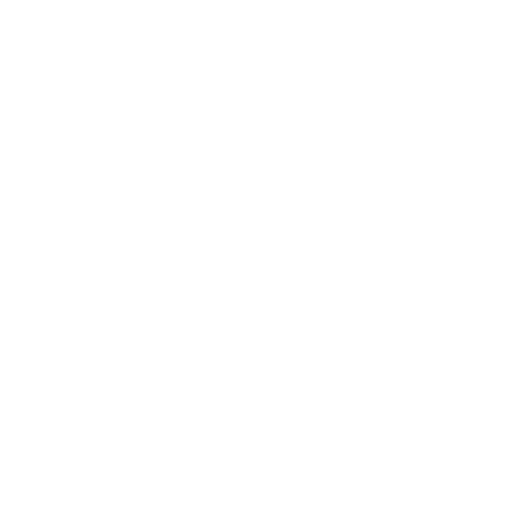
t = 0.00 s
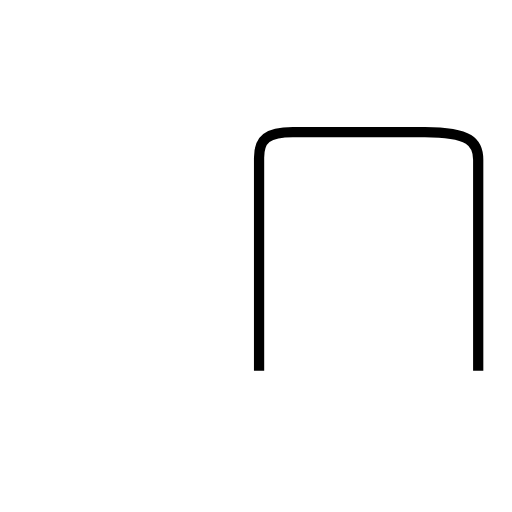
t = 1.97 s
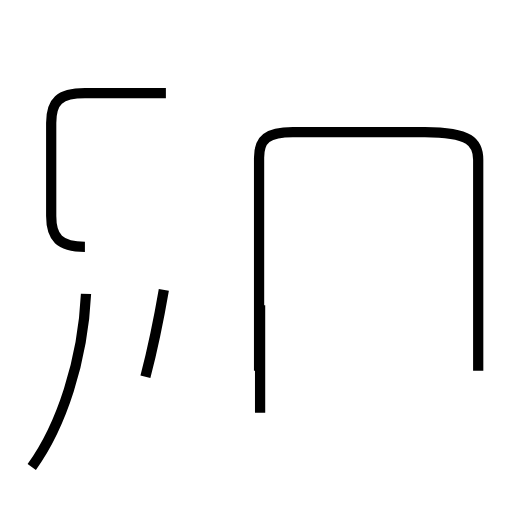
t = 3.91 s
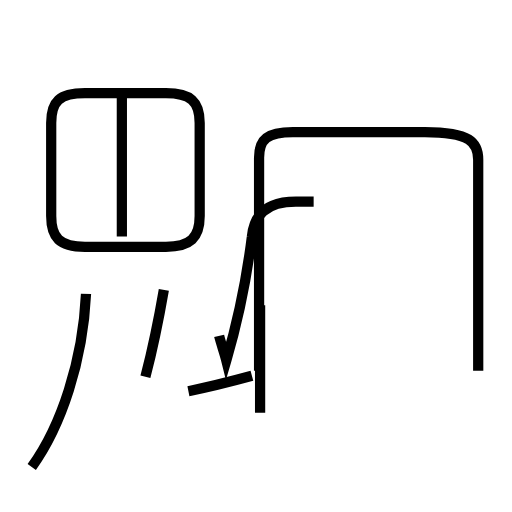
t = 6.02 s
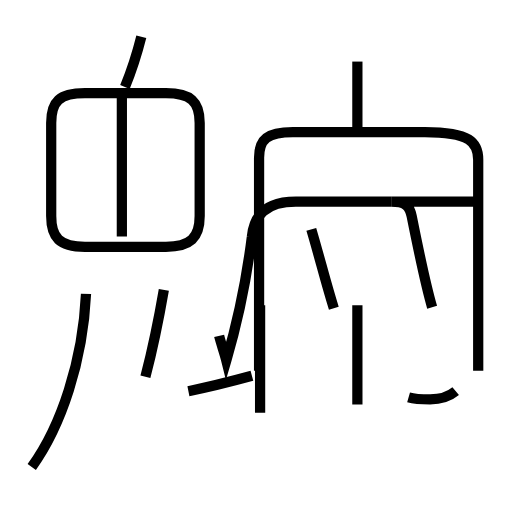
t = 7.89 s
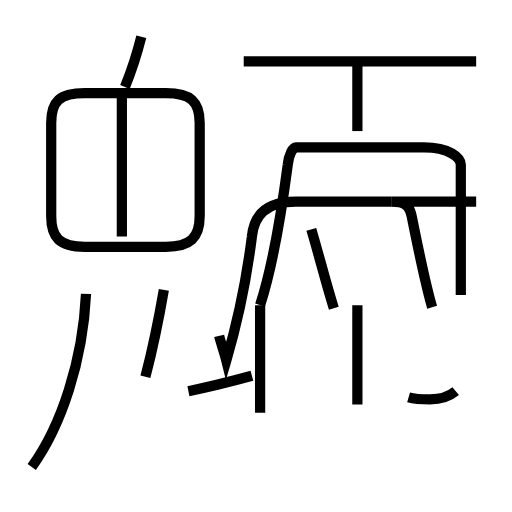
t = 9.93 s

The animated SVG that drew these frames (rendered in a browser with its animation timeline set to each time). Animation: 16 SMIL elements (animate=16); one cycle of 9.93 s.

<?xml version='1.0' encoding='utf-8'?>
<svg viewBox="0.0 -6.0 50.0 50.0" version="1.1" xmlns="http://www.w3.org/2000/svg"><rect x="-1000" y="-1000" width="2000" height="2000" stroke="white" fill="white" /><g style="fill:none;stroke:#000000;stroke-width:1"><path d="M 46.7 -7.8 L 46.7 -28.4 C 46.7 -30.1 45.9 -31.1 41.5 -31.1 L 28.6 -31.1 C 26.1 -31.1 25.3 -30.4 25.3 -28.6 L 25.3 -7.8 " transform="translate(0.0 38.0)" stroke-dasharray="65.80013161198642" stroke-dashoffset="65.80013161198642"><animate attributeName="stroke-dashoffset" from="65.80013161198642" to="0" dur="1.9740039483595924s" begin="0s; anim_end.end" fill="freeze" id="anim0" /></path><path d="M 3.1 1.6 C 6.0 -2.4 8.1 -8.8 8.4 -15.3 " transform="translate(0.0 38.0)" stroke-dasharray="17.93818471353882" stroke-dashoffset="17.93818471353882"><animate attributeName="stroke-dashoffset" from="17.93818471353882" to="0" dur="0.5381455414061646s" begin="anim0.end" fill="freeze" id="anim1" /></path><path d="M 16.0 -15.7 C 15.5 -12.8 14.9 -9.9 14.2 -7.2 " transform="translate(0.0 38.0)" stroke-dasharray="8.690943837223335" stroke-dashoffset="8.690943837223335"><animate attributeName="stroke-dashoffset" from="8.690943837223335" to="0" dur="0.2607283151167s" begin="anim1.end" fill="freeze" id="anim2" /></path><path d="M 25.4 -3.7 L 25.4 -14.2 " transform="translate(0.0 38.0)" stroke-dasharray="10.5" stroke-dashoffset="10.5"><animate attributeName="stroke-dashoffset" from="10.5" to="0" dur="0.315s" begin="anim2.end" fill="freeze" id="anim3" /></path><path d="M 16.2 -34.9 L 8.3 -34.9 C 5.8 -34.9 5.0 -34.1 5.0 -32.0 L 5.0 -22.9 C 5.0 -20.8 5.8 -19.9 8.3 -19.9 L 16.2 -19.9 C 18.6 -19.9 19.5 -20.8 19.5 -22.9 L 19.5 -32.0 C 19.5 -34.1 18.6 -34.9 16.2 -34.9 Z " transform="translate(0.0 38.0)" stroke-dasharray="54.673026579375026" stroke-dashoffset="54.673026579375026"><animate attributeName="stroke-dashoffset" from="54.673026579375026" to="0" dur="1.6401907973812506s" begin="anim3.end" fill="freeze" id="anim4" /></path><path d="M 11.9 -20.9 L 11.9 -34.9 " transform="translate(0.0 38.0)" stroke-dasharray="14.0" stroke-dashoffset="14.0"><animate attributeName="stroke-dashoffset" from="14.0" to="0" dur="0.42s" begin="anim4.end" fill="freeze" id="anim5" /></path><path d="M 18.4 -5.8 C 20.4 -6.2 22.4 -6.7 24.6 -7.3 " transform="translate(0.0 38.0)" stroke-dasharray="6.380157138401678" stroke-dashoffset="6.380157138401678"><animate attributeName="stroke-dashoffset" from="6.380157138401678" to="0" dur="0.19140471415205035s" begin="anim5.end" fill="freeze" id="anim6" /></path><path d="M 21.4 -11.2 C 21.6 -10.4 21.9 -9.6 22.1 -8.8 C 23.1 -12.2 24.1 -16.9 24.6 -20.9 C 24.8 -22.9 25.9 -24.3 28.9 -24.3 L 38.2 -24.3 " transform="translate(0.0 38.0)" stroke-dasharray="30.331258083752587" stroke-dashoffset="30.331258083752587"><animate attributeName="stroke-dashoffset" from="30.331258083752587" to="0" dur="0.9099377425125775s" begin="anim6.end" fill="freeze" id="anim7" /></path><path d="M 32.6 -13.9 C 31.9 -16.1 31.2 -18.9 30.4 -21.6 " transform="translate(0.0 38.0)" stroke-dasharray="8.008481646089587" stroke-dashoffset="8.008481646089587"><animate attributeName="stroke-dashoffset" from="8.008481646089587" to="0" dur="0.24025444938268758s" begin="anim7.end" fill="freeze" id="anim8" /></path><path d="M 39.9 -5.2 C 40.6 -5.0 41.2 -5.0 42.0 -5.0 C 43.0 -5.0 43.9 -5.3 44.5 -5.8 " transform="translate(0.0 38.0)" stroke-dasharray="4.793798596851309" stroke-dashoffset="4.793798596851309"><animate attributeName="stroke-dashoffset" from="4.793798596851309" to="0" dur="0.14381395790553925s" begin="anim8.end" fill="freeze" id="anim9" /></path><path d="M 12.2 -35.5 C 12.9 -37.2 13.4 -38.8 13.8 -40.4 " transform="translate(0.0 38.0)" stroke-dasharray="5.159292968233964" stroke-dashoffset="5.159292968233964"><animate attributeName="stroke-dashoffset" from="5.159292968233964" to="0" dur="0.15477878904701892s" begin="anim9.end" fill="freeze" id="anim10" /></path><path d="M 34.9 -4.5 L 34.9 -14.2 " transform="translate(0.0 38.0)" stroke-dasharray="9.7" stroke-dashoffset="9.7"><animate attributeName="stroke-dashoffset" from="9.7" to="0" dur="0.291s" begin="anim10.end" fill="freeze" id="anim11" /></path><path d="M 42.2 -14.0 C 41.5 -16.4 40.9 -19.4 40.2 -22.9 C 40.0 -23.9 39.6 -24.3 38.2 -24.3 L 46.5 -24.3 " transform="translate(0.0 38.0)" stroke-dasharray="20.171515418931776" stroke-dashoffset="20.171515418931776"><animate attributeName="stroke-dashoffset" from="20.171515418931776" to="0" dur="0.6051454625679532s" begin="anim11.end" fill="freeze" id="anim12" /></path><path d="M 34.9 -31.2 L 34.9 -38.0 " transform="translate(0.0 38.0)" stroke-dasharray="6.800000000000001" stroke-dashoffset="6.800000000000001"><animate attributeName="stroke-dashoffset" from="6.800000000000001" to="0" dur="0.20400000000000001s" begin="anim12.end" fill="freeze" id="anim13" /></path><path d="M 46.5 -38.0 L 23.8 -38.0 " transform="translate(0.0 38.0)" stroke-dasharray="22.7" stroke-dashoffset="22.7"><animate attributeName="stroke-dashoffset" from="22.7" to="0" dur="0.6809999999999999s" begin="anim13.end" fill="freeze" id="anim14" /></path><path d="M 25.4 -14.2 C 26.6 -17.9 27.6 -24.1 28.1 -27.9 C 28.2 -28.9 28.6 -29.6 28.9 -29.6 L 41.4 -29.6 C 43.9 -29.6 45.0 -28.6 45.0 -27.9 L 45.0 -15.2" transform="translate(0.0 38.0)" stroke-dasharray="45.45174674720508" stroke-dashoffset="45.45174674720508"><animate attributeName="stroke-dashoffset" from="45.45174674720508" to="0" dur="1.3635524024161523s" begin="anim14.end" fill="freeze" id="anim_end" /></path></g></svg>
